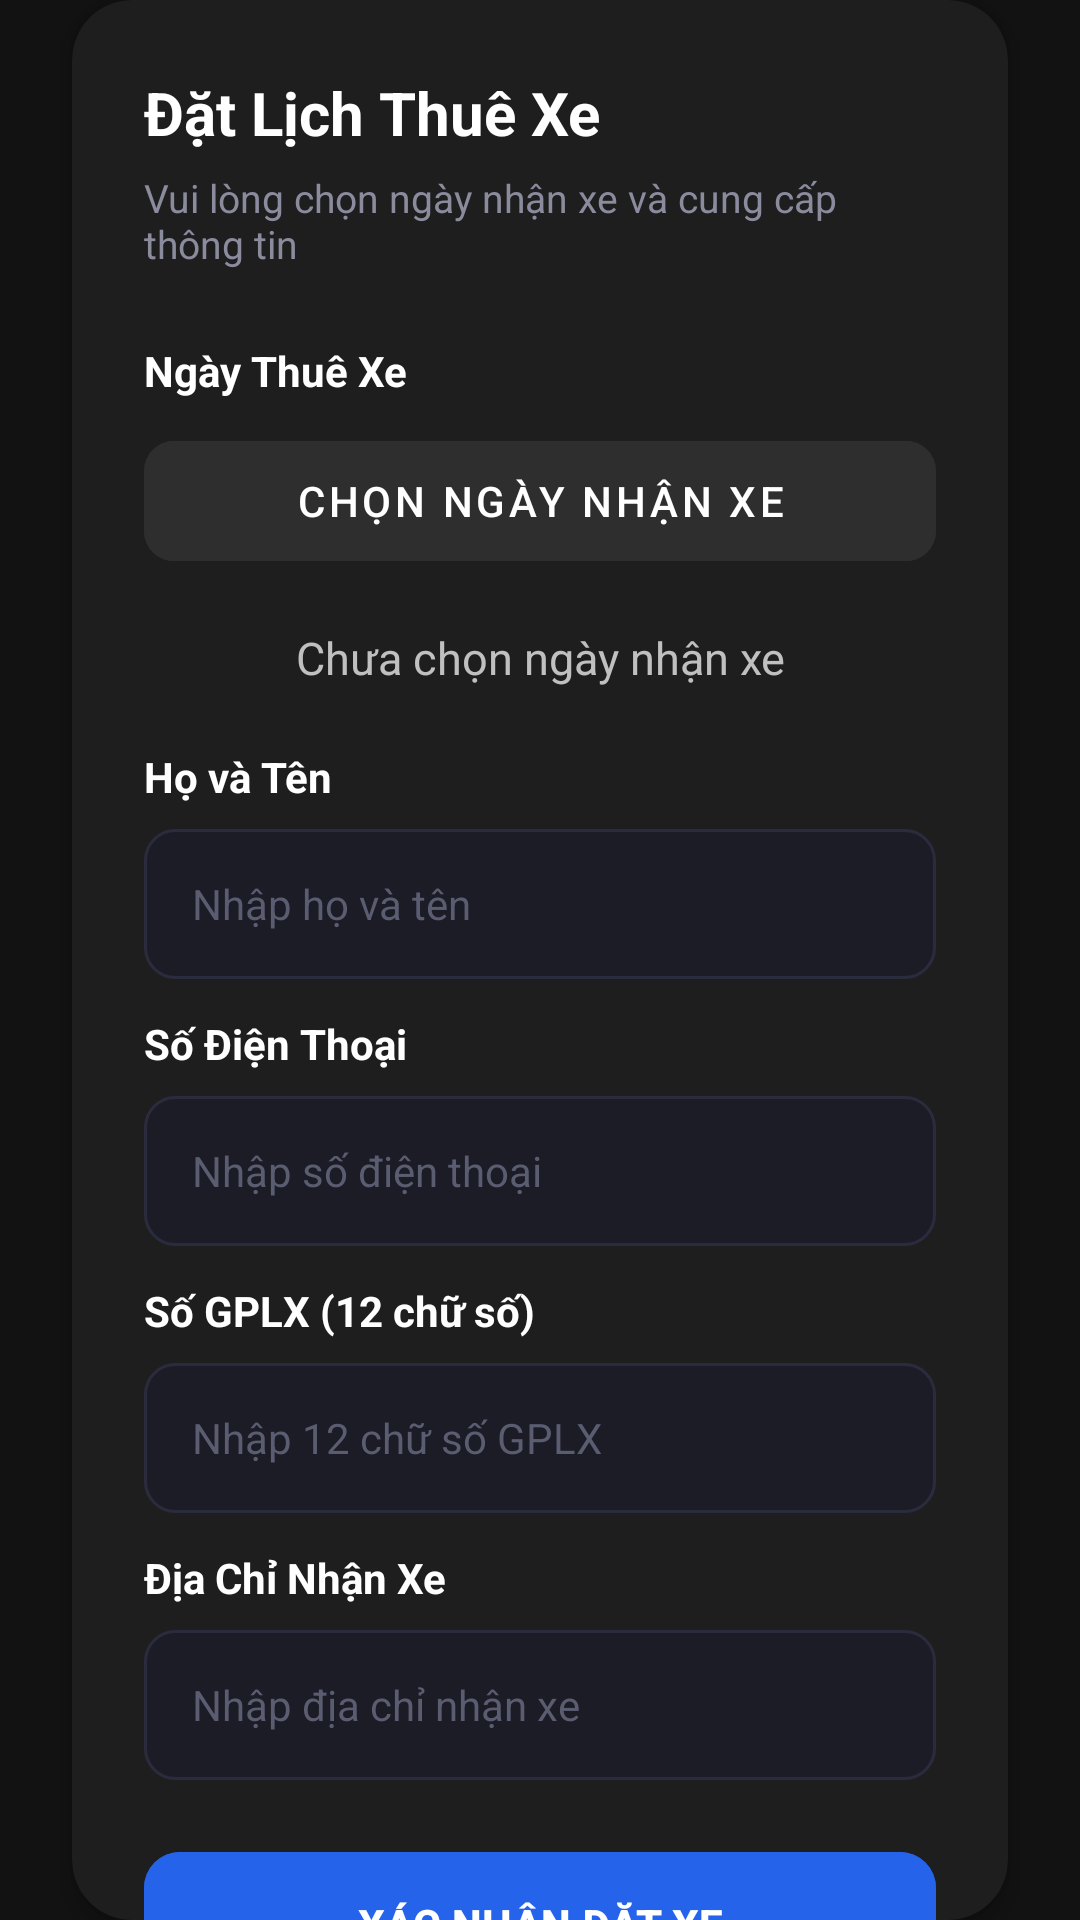

Layout XML and referenced resources for this Android screen:
<!-- AndroidManifest.xml: application theme Theme.Vcar -->
<!-- res/layout/activity_booking.xml -->
<?xml version="1.0" encoding="utf-8"?>
<androidx.constraintlayout.widget.ConstraintLayout
    xmlns:android="http://schemas.android.com/apk/res/android"
    xmlns:app="http://schemas.android.com/apk/res-auto"
    android:layout_width="match_parent"
    android:layout_height="match_parent"
    android:background="#121212">

    
    <androidx.cardview.widget.CardView
        android:id="@+id/btnBack"
        android:layout_width="44dp"
        android:layout_height="44dp"
        android:layout_marginStart="24dp"
        android:layout_marginTop="24dp"
        android:clickable="true"
        android:focusable="true"
        android:foreground="?android:attr/selectableItemBackground"
        app:cardBackgroundColor="#1E1E1E"
        app:cardCornerRadius="22dp"
        app:cardElevation="0dp"
        app:layout_constraintTop_toTopOf="parent"
        app:layout_constraintStart_toStartOf="parent">

        <ImageView
            android:layout_width="match_parent"
            android:layout_height="match_parent"
            android:padding="12dp"
            android:src="@drawable/ic_arrow_back"
            app:tint="#FFFFFF" />

    </androidx.cardview.widget.CardView>

    <androidx.cardview.widget.CardView
        android:layout_width="match_parent"
        android:layout_height="wrap_content"
        android:layout_margin="24dp"
        app:cardBackgroundColor="#1E1E1E"
        app:cardCornerRadius="20dp"
        app:cardElevation="4dp"
        app:layout_constraintTop_toTopOf="parent"
        app:layout_constraintBottom_toBottomOf="parent"
        app:layout_constraintStart_toStartOf="parent"
        app:layout_constraintEnd_toEndOf="parent">

        <ScrollView
            android:layout_width="match_parent"
            android:layout_height="wrap_content"
            android:scrollbars="none">

            <LinearLayout
                android:layout_width="match_parent"
                android:layout_height="wrap_content"
                android:orientation="vertical"
                android:padding="24dp">

                <TextView
                    android:layout_width="wrap_content"
                    android:layout_height="wrap_content"
                    android:text="Đặt Lịch Thuê Xe"
                    android:textStyle="bold"
                    android:textSize="20sp"
                    android:textColor="#FFFFFF"
                    android:layout_marginBottom="6dp"/>

                <TextView
                    android:layout_width="wrap_content"
                    android:layout_height="wrap_content"
                    android:text="Vui lòng chọn ngày nhận xe và cung cấp thông tin"
                    android:textSize="13sp"
                    android:textColor="#8A8C9E"
                    android:layout_marginBottom="24dp"/>

                <TextView
                    android:layout_width="wrap_content"
                    android:layout_height="wrap_content"
                    android:text="Ngày Thuê Xe"
                    android:textColor="#FFFFFF"
                    android:textSize="14sp"
                    android:textStyle="bold"
                    android:layout_marginBottom="8dp"/>

                <com.google.android.material.button.MaterialButton
                    android:id="@+id/btnPickDate"
                    android:layout_width="match_parent"
                    android:layout_height="52dp"
                    android:text="CHỌN NGÀY NHẬN XE"
                    android:textColor="#FFFFFF"
                    android:backgroundTint="#2E2E2E"
                    app:cornerRadius="10dp"
                    style="@style/Widget.MaterialComponents.Button.TextButton"/>

                <TextView
                    android:id="@+id/txtDate"
                    android:layout_width="match_parent"
                    android:layout_height="wrap_content"
                    android:text="Chưa chọn ngày nhận xe"
                    android:textColor="#C0C0C0"
                    android:textSize="15sp"
                    android:gravity="center"
                    android:paddingVertical="12dp"
                    android:layout_marginTop="4dp"/>

                
                <TextView
                    android:layout_width="wrap_content"
                    android:layout_height="wrap_content"
                    android:text="Họ và Tên"
                    android:textColor="#FFFFFF"
                    android:textSize="14sp"
                    android:textStyle="bold"
                    android:layout_marginTop="8dp"
                    android:layout_marginBottom="8dp"/>

                <EditText
                    android:id="@+id/edtFullName"
                    android:layout_width="match_parent"
                    android:layout_height="50dp"
                    android:background="@drawable/bg_input_field"
                    android:hint="Nhập họ và tên"
                    android:textColorHint="#5A5C70"
                    android:textColor="#FFFFFF"
                    android:textSize="14sp"
                    android:paddingHorizontal="16dp"
                    android:inputType="textPersonName"
                    android:maxLines="1"/>

                
                <TextView
                    android:layout_width="wrap_content"
                    android:layout_height="wrap_content"
                    android:text="Số Điện Thoại"
                    android:textColor="#FFFFFF"
                    android:textSize="14sp"
                    android:textStyle="bold"
                    android:layout_marginTop="12dp"
                    android:layout_marginBottom="8dp"/>

                <EditText
                    android:id="@+id/edtPhone"
                    android:layout_width="match_parent"
                    android:layout_height="50dp"
                    android:background="@drawable/bg_input_field"
                    android:hint="Nhập số điện thoại"
                    android:textColorHint="#5A5C70"
                    android:textColor="#FFFFFF"
                    android:textSize="14sp"
                    android:paddingHorizontal="16dp"
                    android:inputType="phone"
                    android:maxLines="1"/>

                
                <TextView
                    android:layout_width="wrap_content"
                    android:layout_height="wrap_content"
                    android:text="Số GPLX (12 chữ số)"
                    android:textColor="#FFFFFF"
                    android:textSize="14sp"
                    android:textStyle="bold"
                    android:layout_marginTop="12dp"
                    android:layout_marginBottom="8dp"/>

                <EditText
                    android:id="@+id/edtLicenseNumber"
                    android:layout_width="match_parent"
                    android:layout_height="50dp"
                    android:background="@drawable/bg_input_field"
                    android:hint="Nhập 12 chữ số GPLX"
                    android:textColorHint="#5A5C70"
                    android:textColor="#FFFFFF"
                    android:textSize="14sp"
                    android:paddingHorizontal="16dp"
                    android:inputType="number"
                    android:maxLength="12"
                    android:maxLines="1"/>

                
                <TextView
                    android:layout_width="wrap_content"
                    android:layout_height="wrap_content"
                    android:text="Địa Chỉ Nhận Xe"
                    android:textColor="#FFFFFF"
                    android:textSize="14sp"
                    android:textStyle="bold"
                    android:layout_marginTop="12dp"
                    android:layout_marginBottom="8dp"/>

                <EditText
                    android:id="@+id/edtAddress"
                    android:layout_width="match_parent"
                    android:layout_height="50dp"
                    android:background="@drawable/bg_input_field"
                    android:hint="Nhập địa chỉ nhận xe"
                    android:textColorHint="#5A5C70"
                    android:textColor="#FFFFFF"
                    android:textSize="14sp"
                    android:paddingHorizontal="16dp"
                    android:inputType="textPostalAddress"
                    android:maxLines="1"/>

                <com.google.android.material.button.MaterialButton
                    android:id="@+id/btnBooking"
                    android:layout_width="match_parent"
                    android:layout_height="56dp"
                    android:text="XÁC NHẬN ĐẶT XE"
                    android:textColor="#FFFFFF"
                    android:textStyle="bold"
                    android:backgroundTint="#2563EB"
                    android:layout_marginTop="20dp"
                    app:cornerRadius="12dp"/>

            </LinearLayout>

        </ScrollView>

    </androidx.cardview.widget.CardView>

</androidx.constraintlayout.widget.ConstraintLayout>
<!-- resources referenced by this layout -->
<resources>
  <!-- drawable bg_input_field (drawable) -->
  <?xml version="1.0" encoding="utf-8"?>
  <shape xmlns:android="http://schemas.android.com/apk/res/android"
      android:shape="rectangle">
      <solid android:color="#1B1C26" />
      <stroke
          android:width="1dp"
          android:color="#2A2C3E" />
      <corners android:radius="10dp" />
  </shape>
  <!-- drawable ic_arrow_back (drawable) -->
  <vector xmlns:android="http://schemas.android.com/apk/res/android"
      android:width="24dp"
      android:height="24dp"
      android:viewportWidth="24"
      android:viewportHeight="24">
    <path
        android:fillColor="#FFFFFF"
        android:pathData="M20,11H7.83L13.42,5.41L12,4L4,12L12,20L13.41,18.59L7.83,13H20V11Z"/>
  </vector>
  <style name="Theme.Vcar" parent="Base.Theme.Vcar" />
  <style name="Base.Theme.Vcar" parent="Theme.Material3.DayNight.NoActionBar">
          
          
          <item name="android:windowAnimationStyle">@null</item>
      </style>
</resources>
